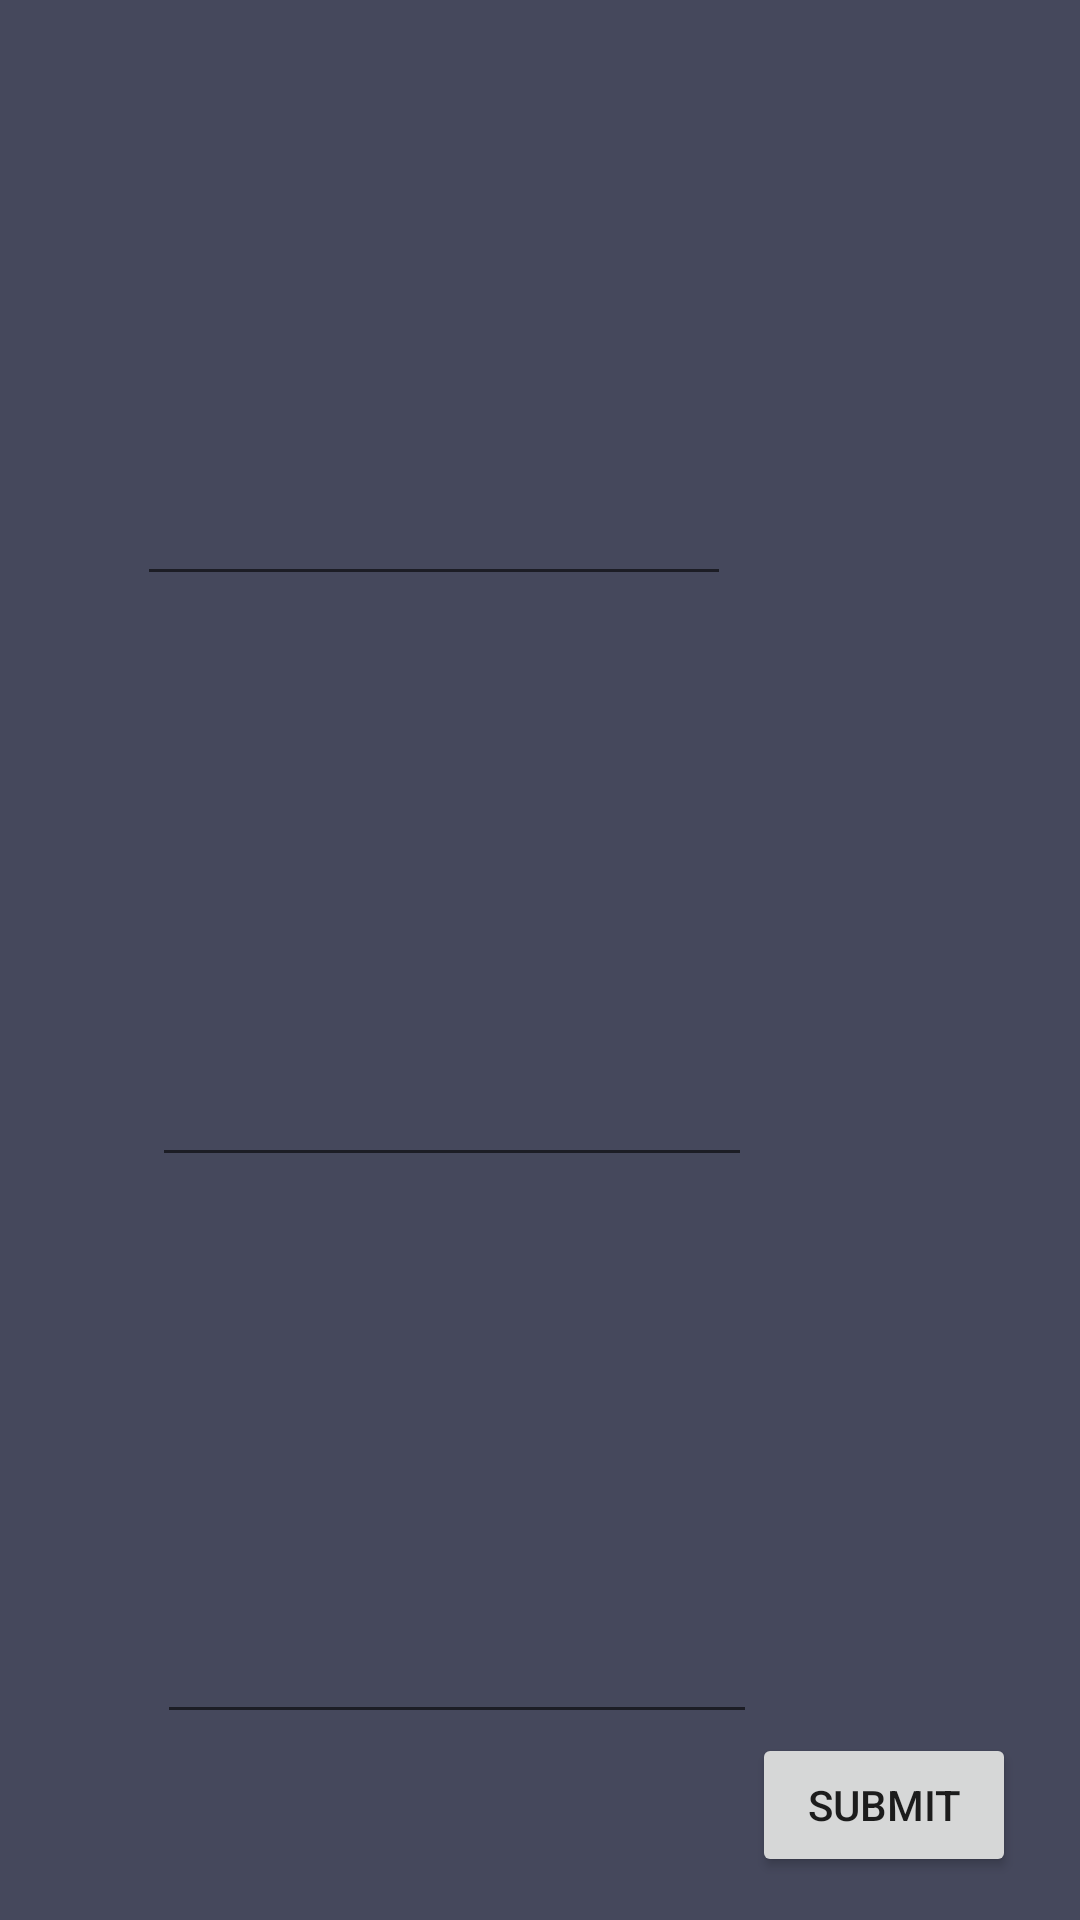

Write the Android layout XML for this screen, with the resource values it uses.
<!-- AndroidManifest.xml: application theme Theme.Coursework1 -->
<!-- res/layout/activity_advanced_level.xml -->
<?xml version="1.0" encoding="utf-8"?>
<androidx.constraintlayout.widget.ConstraintLayout xmlns:android="http://schemas.android.com/apk/res/android"
    xmlns:app="http://schemas.android.com/apk/res-auto"
    xmlns:tools="http://schemas.android.com/tools"
    android:layout_width="match_parent"
    android:layout_height="match_parent"
    android:background="#45485C"
    tools:context=".AdvancedLevelActivity">

    <ImageView
        android:id="@+id/img01"
        android:layout_width="189dp"
        android:layout_height="138dp"
        app:layout_constraintBottom_toBottomOf="parent"
        app:layout_constraintEnd_toEndOf="parent"
        app:layout_constraintHorizontal_bias="0.288"
        app:layout_constraintStart_toStartOf="parent"
        app:layout_constraintTop_toTopOf="parent"
        app:layout_constraintVertical_bias="0.011"
        tools:srcCompat="@tools:sample/avatars" />

    <ImageView
        android:id="@+id/img02"
        android:layout_width="187dp"
        android:layout_height="137dp"
        app:layout_constraintBottom_toBottomOf="parent"
        app:layout_constraintEnd_toEndOf="parent"
        app:layout_constraintHorizontal_bias="0.294"
        app:layout_constraintStart_toStartOf="parent"
        app:layout_constraintTop_toTopOf="parent"
        app:layout_constraintVertical_bias="0.398"
        tools:srcCompat="@tools:sample/avatars" />

    <ImageView
        android:id="@+id/img03"
        android:layout_width="187dp"
        android:layout_height="135dp"
        app:layout_constraintBottom_toBottomOf="parent"
        app:layout_constraintEnd_toEndOf="parent"
        app:layout_constraintHorizontal_bias="0.331"
        app:layout_constraintStart_toStartOf="parent"
        app:layout_constraintTop_toTopOf="parent"
        app:layout_constraintVertical_bias="0.76"
        tools:srcCompat="@tools:sample/avatars" />

    <EditText
        android:id="@+id/eTxt1"
        android:layout_width="198dp"
        android:layout_height="61dp"
        app:layout_constraintBottom_toBottomOf="parent"
        app:layout_constraintEnd_toEndOf="parent"
        app:layout_constraintHorizontal_bias="0.281"
        app:layout_constraintStart_toStartOf="parent"
        app:layout_constraintTop_toTopOf="parent"
        app:layout_constraintVertical_bias="0.238" />

    <EditText
        android:id="@+id/eTxt2"
        android:layout_width="200dp"
        android:layout_height="60dp"
        app:layout_constraintBottom_toBottomOf="parent"
        app:layout_constraintEnd_toEndOf="parent"
        app:layout_constraintHorizontal_bias="0.317"
        app:layout_constraintStart_toStartOf="parent"
        app:layout_constraintTop_toTopOf="parent"
        app:layout_constraintVertical_bias="0.573" />

    <EditText
        android:id="@+id/eTxt3"
        android:layout_width="200dp"
        android:layout_height="60dp"
        app:layout_constraintBottom_toBottomOf="parent"
        app:layout_constraintEnd_toEndOf="parent"
        app:layout_constraintHorizontal_bias="0.327"
        app:layout_constraintStart_toStartOf="parent"
        app:layout_constraintTop_toTopOf="parent"
        app:layout_constraintVertical_bias="0.893" />

    <Button
        android:id="@+id/submitButton"
        android:layout_width="wrap_content"
        android:layout_height="wrap_content"
        android:text="SUBMIT"
        app:layout_constraintBottom_toBottomOf="parent"
        app:layout_constraintEnd_toEndOf="parent"
        app:layout_constraintHorizontal_bias="0.922"
        app:layout_constraintStart_toStartOf="parent"
        app:layout_constraintTop_toTopOf="parent"
        app:layout_constraintVertical_bias="0.976" />



    <TextView
        android:id="@+id/result1"
        android:layout_width="111dp"
        android:layout_height="35dp"
        android:autoSizeTextType="uniform"
        android:text=""
        app:layout_constraintBottom_toBottomOf="parent"
        app:layout_constraintEnd_toEndOf="parent"
        app:layout_constraintHorizontal_bias="0.946"
        app:layout_constraintStart_toStartOf="parent"
        app:layout_constraintTop_toTopOf="parent"
        app:layout_constraintVertical_bias="0.242" />

    <TextView
        android:id="@+id/result2"
        android:layout_width="111dp"
        android:layout_height="35dp"
        android:autoSizeTextType="uniform"
        android:text=""
        app:layout_constraintBottom_toBottomOf="parent"
        app:layout_constraintEnd_toEndOf="parent"
        app:layout_constraintHorizontal_bias="0.946"
        app:layout_constraintStart_toStartOf="parent"
        app:layout_constraintTop_toTopOf="parent"
        app:layout_constraintVertical_bias="0.567" />

    <TextView
        android:id="@+id/result3"
        android:layout_width="111dp"
        android:layout_height="35dp"
        android:autoSizeTextType="uniform"
        android:text=""
        app:layout_constraintBottom_toBottomOf="parent"
        app:layout_constraintEnd_toEndOf="parent"
        app:layout_constraintHorizontal_bias="0.946"
        app:layout_constraintStart_toStartOf="parent"
        app:layout_constraintTop_toTopOf="parent"
        app:layout_constraintVertical_bias="0.885" />

    <TextView
        android:id="@+id/wholeResult"
        android:layout_width="111dp"
        android:layout_height="35dp"
        android:layout_marginBottom="16dp"
        android:text=""
        android:textStyle="bold"
        app:layout_constraintBottom_toBottomOf="parent"
        app:layout_constraintEnd_toEndOf="parent"
        app:layout_constraintHorizontal_bias="0.306"
        app:layout_constraintStart_toStartOf="parent" />

</androidx.constraintlayout.widget.ConstraintLayout>
<!-- resources referenced by this layout -->
<resources>
  <style name="Theme.Coursework1" parent="Theme.MaterialComponents.DayNight.DarkActionBar">
          
          <item name="colorPrimary">@color/purple_500</item>
          <item name="colorPrimaryVariant">@color/purple_700</item>
          <item name="colorOnPrimary">@color/white</item>
          
          <item name="colorSecondary">@color/teal_200</item>
          <item name="colorSecondaryVariant">@color/teal_700</item>
          <item name="colorOnSecondary">@color/black</item>
          
          <item name="android:statusBarColor" tools:targetApi="l">?attr/colorPrimaryVariant</item>
          
      </style>
  <!-- not gathered from this repository: default colours our renderer supplied (Android Studio template values) -->
  <color name="purple_500">#FF6200EE</color>
  <color name="purple_700">#FF3700B3</color>
  <color name="teal_200">#FF03DAC5</color>
  <color name="teal_700">#FF018786</color>
  <color name="black">#FF000000</color>
  <color name="white">#FFFFFFFF</color>
</resources>
